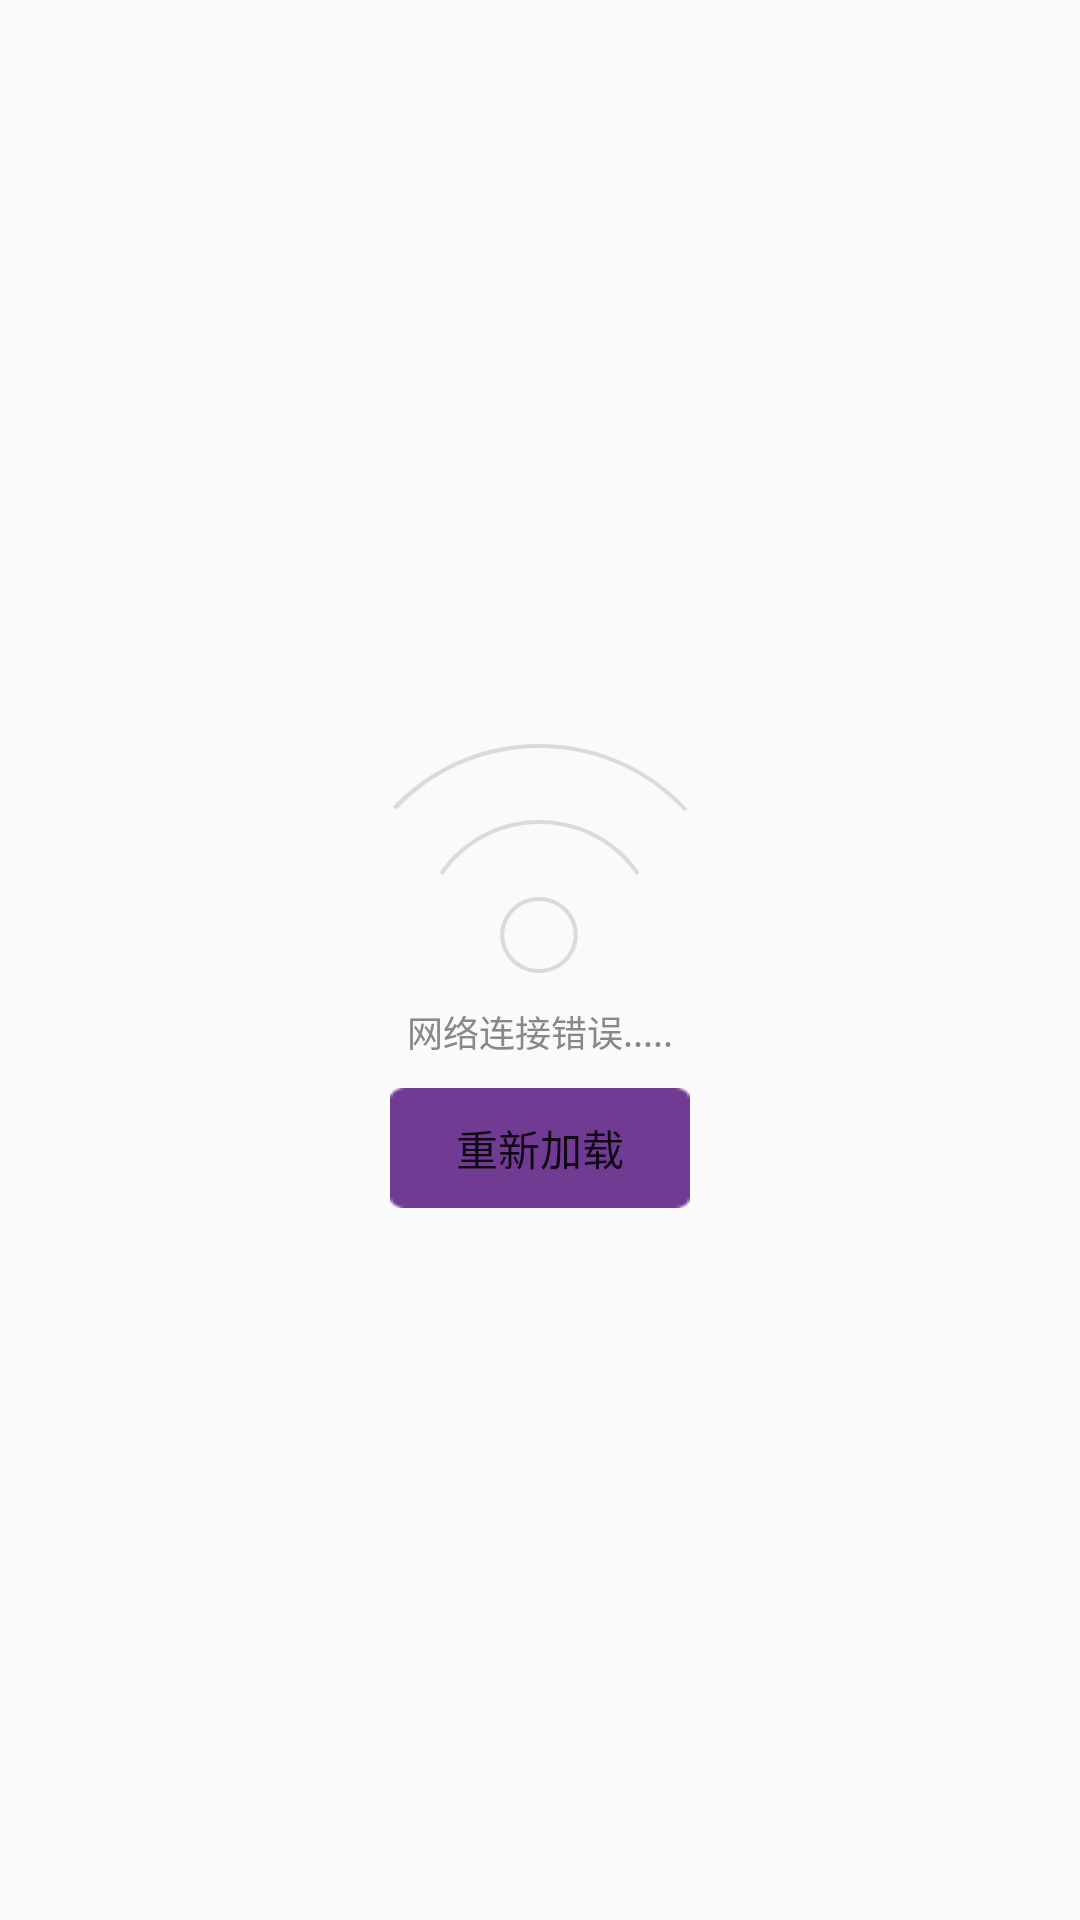

Reconstruct the res/layout file that produces this screen, plus the resources it refers to.
<!-- AndroidManifest.xml: application theme AppTheme -->
<!-- res/layout/fragment_guanzhu.xml -->
<RelativeLayout xmlns:android="http://schemas.android.com/apk/res/android"
                xmlns:tools="http://schemas.android.com/tools"
                android:layout_width="match_parent"
                android:layout_height="match_parent"
                tools:context="com.lysm.ttclub.fragment.TtclubFragment">

    <LinearLayout
        android:id="@+id/ll_load"
        android:layout_width="100dp"
        android:layout_height="wrap_content"
        android:layout_centerHorizontal="true"
        android:layout_centerVertical="true"
        android:orientation="vertical">

        <ImageView
            android:id="@+id/iv_wifi"
            android:layout_width="match_parent"
            android:layout_height="wrap_content"
            android:background="@drawable/shoppingcart_nowifi"/>

        <TextView
            android:layout_width="match_parent"
            android:layout_height="match_parent"
            android:gravity="center"
            android:text="网络连接错误....."
            android:textColor="@color/defualt_Color"
            android:textSize="12sp"/>

        <Button
            android:id="@+id/btn_laod"
            android:layout_marginTop="10dp"
            android:layout_width="match_parent"
            android:layout_height="40dp"
            android:background="@drawable/btn_choose_nvsheng"
            android:text="重新加载"
            />
    </LinearLayout>
</RelativeLayout>
<!-- resources referenced by this layout -->
<resources>
  <color name="defualt_Color">#888888</color>
  <!-- drawable btn_choose_nvsheng: png bitmap (drawable-xxhdpi, 214 bytes) -->
  <!-- drawable shoppingcart_nowifi: png bitmap (drawable-xxhdpi, 4723 bytes) -->
  <style name="AppTheme" parent="Theme.AppCompat.Light.NoActionBar">
          
      </style>
</resources>
